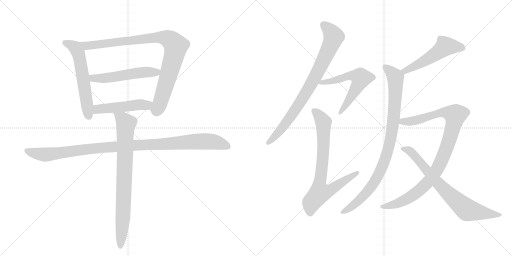
t = 0.00 s
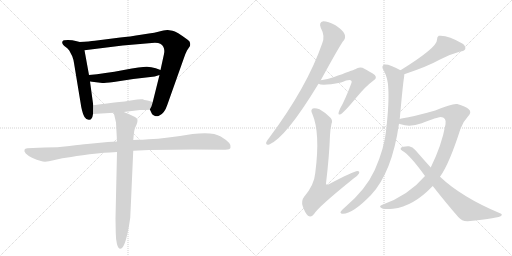
t = 2.24 s
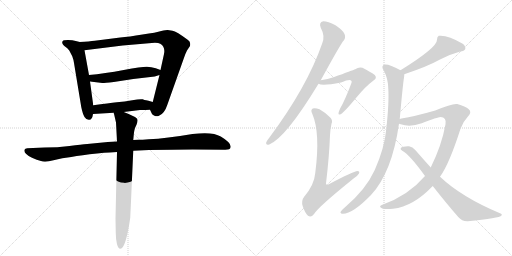
t = 4.47 s
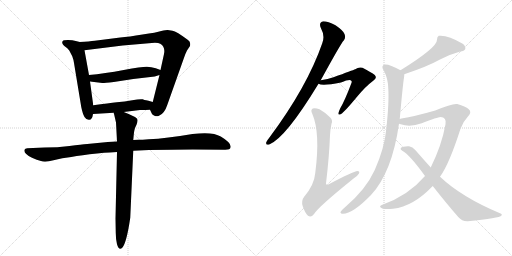
t = 6.71 s
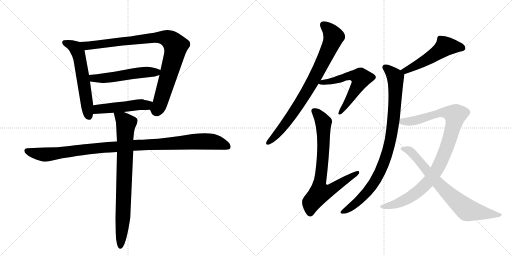
t = 8.95 s
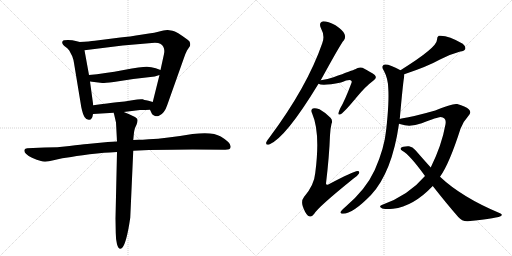
t = 11.18 s

The animated SVG that drew these frames (rendered in a browser with its animation timeline set to each time). Animation: 13 CSS @keyframes rules; one cycle of 11.18 s.

<svg version="1.1" viewBox="0 0 2048 1024" xmlns="http://www.w3.org/2000/svg">
  <g stroke="lightgray" stroke-dasharray="1,1" stroke-width="1" transform="scale(4, 4)">
    <line x1="0" y1="0" x2="256" y2="256"></line>
    <line x1="256" y1="0" x2="0" y2="256"></line>
    <line x1="128" y1="0" x2="128" y2="256"></line>
    <line x1="0" y1="128" x2="256" y2="128"></line>
    <line x1="256" y1="0" x2="512" y2="256"></line>
    <line x1="512" y1="0" x2="256" y2="256"></line>
    <line x1="384" y1="0" x2="384" y2="256"></line>
    <line x1="256" y1="128" x2="512" y2="128"></line>
  </g>
<g transform="scale(1, -1) translate(0, -850)">
   <style type="text/css">
    @keyframes keyframes0 {
      from {
       stroke: black;
       stroke-dashoffset: 584;
       stroke-width: 128;
       }
       66% {
       animation-timing-function: step-end;
       stroke: black;
       stroke-dashoffset: 0;
       stroke-width: 128;
       }
       to {
       stroke: black;
       stroke-width: 1024;
       }
       }
       #make-me-a-hanzi-animation-0 {
         animation: keyframes0 0.725260s both;
         animation-delay: 0.000000s;
         animation-timing-function: linear;
       }
    @keyframes keyframes1 {
      from {
       stroke: black;
       stroke-dashoffset: 929;
       stroke-width: 128;
       }
       75% {
       animation-timing-function: step-end;
       stroke: black;
       stroke-dashoffset: 0;
       stroke-width: 128;
       }
       to {
       stroke: black;
       stroke-width: 1024;
       }
       }
       #make-me-a-hanzi-animation-1 {
         animation: keyframes1 1.006022s both;
         animation-delay: 0.725260s;
         animation-timing-function: linear;
       }
    @keyframes keyframes2 {
      from {
       stroke: black;
       stroke-dashoffset: 533;
       stroke-width: 128;
       }
       63% {
       animation-timing-function: step-end;
       stroke: black;
       stroke-dashoffset: 0;
       stroke-width: 128;
       }
       to {
       stroke: black;
       stroke-width: 1024;
       }
       }
       #make-me-a-hanzi-animation-2 {
         animation: keyframes2 0.683757s both;
         animation-delay: 1.731283s;
         animation-timing-function: linear;
       }
    @keyframes keyframes3 {
      from {
       stroke: black;
       stroke-dashoffset: 491;
       stroke-width: 128;
       }
       62% {
       animation-timing-function: step-end;
       stroke: black;
       stroke-dashoffset: 0;
       stroke-width: 128;
       }
       to {
       stroke: black;
       stroke-width: 1024;
       }
       }
       #make-me-a-hanzi-animation-3 {
         animation: keyframes3 0.649577s both;
         animation-delay: 2.415039s;
         animation-timing-function: linear;
       }
    @keyframes keyframes4 {
      from {
       stroke: black;
       stroke-dashoffset: 1066;
       stroke-width: 128;
       }
       78% {
       animation-timing-function: step-end;
       stroke: black;
       stroke-dashoffset: 0;
       stroke-width: 128;
       }
       to {
       stroke: black;
       stroke-width: 1024;
       }
       }
       #make-me-a-hanzi-animation-4 {
         animation: keyframes4 1.117513s both;
         animation-delay: 3.064616s;
         animation-timing-function: linear;
       }
    @keyframes keyframes5 {
      from {
       stroke: black;
       stroke-dashoffset: 801;
       stroke-width: 128;
       }
       72% {
       animation-timing-function: step-end;
       stroke: black;
       stroke-dashoffset: 0;
       stroke-width: 128;
       }
       to {
       stroke: black;
       stroke-width: 1024;
       }
       }
       #make-me-a-hanzi-animation-5 {
         animation: keyframes5 0.901855s both;
         animation-delay: 4.182129s;
         animation-timing-function: linear;
       }
    @keyframes keyframes6 {
      from {
       stroke: black;
       stroke-dashoffset: 817;
       stroke-width: 128;
       }
       73% {
       animation-timing-function: step-end;
       stroke: black;
       stroke-dashoffset: 0;
       stroke-width: 128;
       }
       to {
       stroke: black;
       stroke-width: 1024;
       }
       }
       #make-me-a-hanzi-animation-6 {
         animation: keyframes6 0.914876s both;
         animation-delay: 5.083984s;
         animation-timing-function: linear;
       }
    @keyframes keyframes7 {
      from {
       stroke: black;
       stroke-dashoffset: 586;
       stroke-width: 128;
       }
       66% {
       animation-timing-function: step-end;
       stroke: black;
       stroke-dashoffset: 0;
       stroke-width: 128;
       }
       to {
       stroke: black;
       stroke-width: 1024;
       }
       }
       #make-me-a-hanzi-animation-7 {
         animation: keyframes7 0.726888s both;
         animation-delay: 5.998861s;
         animation-timing-function: linear;
       }
    @keyframes keyframes8 {
      from {
       stroke: black;
       stroke-dashoffset: 763;
       stroke-width: 128;
       }
       71% {
       animation-timing-function: step-end;
       stroke: black;
       stroke-dashoffset: 0;
       stroke-width: 128;
       }
       to {
       stroke: black;
       stroke-width: 1024;
       }
       }
       #make-me-a-hanzi-animation-8 {
         animation: keyframes8 0.870931s both;
         animation-delay: 6.725749s;
         animation-timing-function: linear;
       }
    @keyframes keyframes9 {
      from {
       stroke: black;
       stroke-dashoffset: 521;
       stroke-width: 128;
       }
       63% {
       animation-timing-function: step-end;
       stroke: black;
       stroke-dashoffset: 0;
       stroke-width: 128;
       }
       to {
       stroke: black;
       stroke-width: 1024;
       }
       }
       #make-me-a-hanzi-animation-9 {
         animation: keyframes9 0.673991s both;
         animation-delay: 7.596680s;
         animation-timing-function: linear;
       }
    @keyframes keyframes10 {
      from {
       stroke: black;
       stroke-dashoffset: 920;
       stroke-width: 128;
       }
       75% {
       animation-timing-function: step-end;
       stroke: black;
       stroke-dashoffset: 0;
       stroke-width: 128;
       }
       to {
       stroke: black;
       stroke-width: 1024;
       }
       }
       #make-me-a-hanzi-animation-10 {
         animation: keyframes10 0.998698s both;
         animation-delay: 8.270671s;
         animation-timing-function: linear;
       }
    @keyframes keyframes11 {
      from {
       stroke: black;
       stroke-dashoffset: 985;
       stroke-width: 128;
       }
       76% {
       animation-timing-function: step-end;
       stroke: black;
       stroke-dashoffset: 0;
       stroke-width: 128;
       }
       to {
       stroke: black;
       stroke-width: 1024;
       }
       }
       #make-me-a-hanzi-animation-11 {
         animation: keyframes11 1.051595s both;
         animation-delay: 9.269368s;
         animation-timing-function: linear;
       }
    @keyframes keyframes12 {
      from {
       stroke: black;
       stroke-dashoffset: 750;
       stroke-width: 128;
       }
       71% {
       animation-timing-function: step-end;
       stroke: black;
       stroke-dashoffset: 0;
       stroke-width: 128;
       }
       to {
       stroke: black;
       stroke-width: 1024;
       }
       }
       #make-me-a-hanzi-animation-12 {
         animation: keyframes12 0.860352s both;
         animation-delay: 10.320964s;
         animation-timing-function: linear;
       }
</style>
<path d="M 319 682 L 303 686 Q 291 690 272 690 Q 253 690 251 686 Q 243 675 264 661 Q 270 657 277 648 L 289 625 Q 294 612 296 598 L 325 422 Q 331 393 338 382 Q 345 370 357 371 Q 369 371 372 394 L 373 429 L 360 524 L 356 550 L 338 649 C 333 679 333 679 319 682 Z" fill="lightgray"></path> 
<path d="M 600 411 L 607 396 Q 609 391 618 387 Q 627 383 636 387 Q 658 396 669 430 L 735 616 Q 742 637 748 648 L 760 666 Q 764 683 752 690 Q 705 725 690 727 L 671 730 Q 668 731 645 726 Q 626 720 570 712 Q 515 703 481 700 L 379 687 Q 358 684 319 682 C 289 680 308 645 338 649 L 491 668 L 607 678 Q 632 680 641 675 Q 662 663 656 634 L 642 570 L 638 550 L 611 442 C 604 413 598 415 600 411 Z" fill="lightgray"></path> 
<path d="M 642 570 L 623 577 Q 605 582 588 583 Q 572 584 495 570 Q 418 556 356 550 C 326 547 330 528 360 524 L 409 518 Q 411 517 455 522 L 533 534 L 619 544 L 638 550 C 667 559 669 560 642 570 Z" fill="lightgray"></path> 
<path d="M 495 402 L 560 410 Q 584 410 600 411 C 630 413 640 434 611 442 L 594 447 Q 573 451 571 453 Q 559 455 529 449 Q 499 443 467 441 Q 436 438 373 429 C 343 425 342 392 372 394 L 455 399 L 495 402 Z" fill="lightgray"></path> 
<path d="M 468 284 L 431 282 L 349 274 Q 327 272 278 266 Q 230 260 178 260 L 109 257 Q 100 256 98 251 Q 93 237 128 219 Q 148 210 164 206 Q 180 199 214 209 Q 249 218 285 222 Q 326 230 388 236 Q 450 242 468 242 L 533 247 L 596 250 L 689 251 Q 723 252 771 252 L 901 251 Q 921 251 922 260 Q 928 277 883 304 Q 852 324 770 314 Q 665 296 595 293 L 571 291 Q 543 292 533 290 L 468 284 Z" fill="lightgray"></path> 
<path d="M 455 399 L 464 360 L 468 284 L 468 242 L 462 -24 L 463 -81 Q 463 -106 468 -127 Q 476 -154 489 -141 Q 506 -123 521 -21 L 533 247 L 533 290 L 535 311 Q 536 326 540 338 L 546 351 Q 551 365 550 371 Q 550 381 495 402 C 467 413 450 420 455 399 Z" fill="lightgray"></path> 
<path d="M 1283 529 Q 1365 679 1375 688 Q 1384 700 1378 714 Q 1374 727 1342 749 Q 1312 765 1293 765 Q 1274 761 1283 739 Q 1301 706 1289 677 Q 1229 503 1077 299 Q 1067 287 1065 281 Q 1062 268 1077 272 Q 1143 299 1274 515 L 1283 529 Z" fill="lightgray"></path> 
<path d="M 1274 515 Q 1289 505 1364 520 Q 1400 535 1405 527 Q 1409 524 1405 516 Q 1380 449 1361 417 Q 1355 404 1354 398 Q 1353 388 1364 394 Q 1376 400 1429 464 Q 1462 504 1494 528 Q 1510 538 1499 550 Q 1486 560 1450 579 Q 1434 583 1421 573 Q 1411 569 1334 541 Q 1312 534 1283 529 C 1253 524 1249 523 1274 515 Z" fill="lightgray"></path> 
<path d="M 1326 355 Q 1332 368 1322 379 Q 1300 401 1278 413 Q 1260 420 1251 416 Q 1241 410 1249 395 Q 1282 319 1261 158 Q 1257 110 1216 62 Q 1204 47 1211 25 Q 1220 -2 1232 -13 Q 1245 -22 1257 -5 Q 1273 22 1413 135 Q 1431 147 1436 156 Q 1440 166 1430 166 Q 1414 165 1315 113 Q 1305 107 1304 116 Q 1317 225 1320 309 Q 1321 334 1326 355 Z" fill="lightgray"></path> 
<path d="M 1617 553 Q 1710 584 1760 612 Q 1803 634 1841 644 Q 1857 645 1861 654 Q 1864 664 1851 675 Q 1791 711 1755 707 Q 1748 703 1748 691 Q 1749 660 1602 569 C 1577 553 1589 543 1617 553 Z" fill="lightgray"></path> 
<path d="M 1599 374 Q 1612 519 1616 539 Q 1617 546 1617 553 C 1618 561 1618 561 1602 569 Q 1556 594 1540 592 Q 1521 588 1536 566 Q 1552 536 1553 497 Q 1557 443 1545 333 Q 1538 258 1499 170 Q 1463 91 1380 21 Q 1365 8 1362 2 Q 1361 -5 1372 -5 Q 1411 -5 1484 70 Q 1568 160 1596 355 L 1599 374 Z" fill="lightgray"></path> 
<path d="M 1760 143 Q 1797 194 1842 335 Q 1852 363 1871 383 Q 1889 401 1875 413 Q 1862 425 1829 434 Q 1811 438 1741 408 Q 1657 384 1606 376 Q 1602 376 1599 374 C 1570 368 1567 363 1596 355 Q 1600 355 1603 353 Q 1640 340 1687 357 Q 1751 382 1762 382 Q 1787 381 1782 353 Q 1767 269 1723 180 L 1700 146 Q 1634 68 1527 30 Q 1514 24 1526 18 Q 1532 12 1572 15 Q 1653 24 1731 106 L 1760 143 Z" fill="lightgray"></path> 
<path d="M 1731 106 Q 1785 37 1833 -18 Q 1848 -36 1871 -35 Q 1998 -23 2006 -12 Q 2010 -6 2000 -3 Q 1847 61 1760 143 L 1723 180 Q 1695 211 1661 250 Q 1651 263 1636 265 Q 1611 266 1603 258 Q 1600 252 1609 247 Q 1639 231 1700 146 L 1731 106 Z" fill="lightgray"></path> 
      <clipPath id="make-me-a-hanzi-clip-0">
      <path d="M 319 682 L 303 686 Q 291 690 272 690 Q 253 690 251 686 Q 243 675 264 661 Q 270 657 277 648 L 289 625 Q 294 612 296 598 L 325 422 Q 331 393 338 382 Q 345 370 357 371 Q 369 371 372 394 L 373 429 L 360 524 L 356 550 L 338 649 C 333 679 333 679 319 682 Z" fill="lightgray"></path>
      </clipPath>
      <path clip-path="url(#make-me-a-hanzi-clip-0)" d="M 258 680 L 301 659 L 312 641 L 355 386 " fill="none" id="make-me-a-hanzi-animation-0" stroke-dasharray="456 912" stroke-linecap="round"></path>

      <clipPath id="make-me-a-hanzi-clip-1">
      <path d="M 600 411 L 607 396 Q 609 391 618 387 Q 627 383 636 387 Q 658 396 669 430 L 735 616 Q 742 637 748 648 L 760 666 Q 764 683 752 690 Q 705 725 690 727 L 671 730 Q 668 731 645 726 Q 626 720 570 712 Q 515 703 481 700 L 379 687 Q 358 684 319 682 C 289 680 308 645 338 649 L 491 668 L 607 678 Q 632 680 641 675 Q 662 663 656 634 L 642 570 L 638 550 L 611 442 C 604 413 598 415 600 411 Z" fill="lightgray"></path>
      </clipPath>
      <path clip-path="url(#make-me-a-hanzi-clip-1)" d="M 328 680 L 348 668 L 635 701 L 660 699 L 685 687 L 703 665 L 694 619 L 639 433 L 628 412 L 613 412 " fill="none" id="make-me-a-hanzi-animation-1" stroke-dasharray="801 1602" stroke-linecap="round"></path>

      <clipPath id="make-me-a-hanzi-clip-2">
      <path d="M 642 570 L 623 577 Q 605 582 588 583 Q 572 584 495 570 Q 418 556 356 550 C 326 547 330 528 360 524 L 409 518 Q 411 517 455 522 L 533 534 L 619 544 L 638 550 C 667 559 669 560 642 570 Z" fill="lightgray"></path>
      </clipPath>
      <path clip-path="url(#make-me-a-hanzi-clip-2)" d="M 364 545 L 373 537 L 441 539 L 510 553 L 626 561 L 635 566 " fill="none" id="make-me-a-hanzi-animation-2" stroke-dasharray="405 810" stroke-linecap="round"></path>

      <clipPath id="make-me-a-hanzi-clip-3">
      <path d="M 495 402 L 560 410 Q 584 410 600 411 C 630 413 640 434 611 442 L 594 447 Q 573 451 571 453 Q 559 455 529 449 Q 499 443 467 441 Q 436 438 373 429 C 343 425 342 392 372 394 L 455 399 L 495 402 Z" fill="lightgray"></path>
      </clipPath>
      <path clip-path="url(#make-me-a-hanzi-clip-3)" d="M 379 400 L 392 413 L 556 432 L 586 429 L 605 438 " fill="none" id="make-me-a-hanzi-animation-3" stroke-dasharray="363 726" stroke-linecap="round"></path>

      <clipPath id="make-me-a-hanzi-clip-4">
      <path d="M 468 284 L 431 282 L 349 274 Q 327 272 278 266 Q 230 260 178 260 L 109 257 Q 100 256 98 251 Q 93 237 128 219 Q 148 210 164 206 Q 180 199 214 209 Q 249 218 285 222 Q 326 230 388 236 Q 450 242 468 242 L 533 247 L 596 250 L 689 251 Q 723 252 771 252 L 901 251 Q 921 251 922 260 Q 928 277 883 304 Q 852 324 770 314 Q 665 296 595 293 L 571 291 Q 543 292 533 290 L 468 284 Z" fill="lightgray"></path>
      </clipPath>
      <path clip-path="url(#make-me-a-hanzi-clip-4)" d="M 107 247 L 180 231 L 426 261 L 801 285 L 859 282 L 910 264 " fill="none" id="make-me-a-hanzi-animation-4" stroke-dasharray="938 1876" stroke-linecap="round"></path>

      <clipPath id="make-me-a-hanzi-clip-5">
      <path d="M 455 399 L 464 360 L 468 284 L 468 242 L 462 -24 L 463 -81 Q 463 -106 468 -127 Q 476 -154 489 -141 Q 506 -123 521 -21 L 533 247 L 533 290 L 535 311 Q 536 326 540 338 L 546 351 Q 551 365 550 371 Q 550 381 495 402 C 467 413 450 420 455 399 Z" fill="lightgray"></path>
      </clipPath>
      <path clip-path="url(#make-me-a-hanzi-clip-5)" d="M 462 394 L 496 369 L 504 354 L 493 4 L 480 -131 " fill="none" id="make-me-a-hanzi-animation-5" stroke-dasharray="673 1346" stroke-linecap="round"></path>

      <clipPath id="make-me-a-hanzi-clip-6">
      <path d="M 1283 529 Q 1365 679 1375 688 Q 1384 700 1378 714 Q 1374 727 1342 749 Q 1312 765 1293 765 Q 1274 761 1283 739 Q 1301 706 1289 677 Q 1229 503 1077 299 Q 1067 287 1065 281 Q 1062 268 1077 272 Q 1143 299 1274 515 L 1283 529 Z" fill="lightgray"></path>
      </clipPath>
      <path clip-path="url(#make-me-a-hanzi-clip-6)" d="M 1295 749 L 1312 736 L 1335 703 L 1280 577 L 1179 407 L 1115 321 L 1074 281 " fill="none" id="make-me-a-hanzi-animation-6" stroke-dasharray="689 1378" stroke-linecap="round"></path>

      <clipPath id="make-me-a-hanzi-clip-7">
      <path d="M 1274 515 Q 1289 505 1364 520 Q 1400 535 1405 527 Q 1409 524 1405 516 Q 1380 449 1361 417 Q 1355 404 1354 398 Q 1353 388 1364 394 Q 1376 400 1429 464 Q 1462 504 1494 528 Q 1510 538 1499 550 Q 1486 560 1450 579 Q 1434 583 1421 573 Q 1411 569 1334 541 Q 1312 534 1283 529 C 1253 524 1249 523 1274 515 Z" fill="lightgray"></path>
      </clipPath>
      <path clip-path="url(#make-me-a-hanzi-clip-7)" d="M 1279 517 L 1391 546 L 1420 547 L 1443 538 L 1395 445 L 1361 400 " fill="none" id="make-me-a-hanzi-animation-7" stroke-dasharray="458 916" stroke-linecap="round"></path>

      <clipPath id="make-me-a-hanzi-clip-8">
      <path d="M 1326 355 Q 1332 368 1322 379 Q 1300 401 1278 413 Q 1260 420 1251 416 Q 1241 410 1249 395 Q 1282 319 1261 158 Q 1257 110 1216 62 Q 1204 47 1211 25 Q 1220 -2 1232 -13 Q 1245 -22 1257 -5 Q 1273 22 1413 135 Q 1431 147 1436 156 Q 1440 166 1430 166 Q 1414 165 1315 113 Q 1305 107 1304 116 Q 1317 225 1320 309 Q 1321 334 1326 355 Z" fill="lightgray"></path>
      </clipPath>
      <path clip-path="url(#make-me-a-hanzi-clip-8)" d="M 1258 405 L 1280 383 L 1294 354 L 1293 235 L 1277 115 L 1282 80 L 1321 89 L 1429 158 " fill="none" id="make-me-a-hanzi-animation-8" stroke-dasharray="635 1270" stroke-linecap="round"></path>

      <clipPath id="make-me-a-hanzi-clip-9">
      <path d="M 1617 553 Q 1710 584 1760 612 Q 1803 634 1841 644 Q 1857 645 1861 654 Q 1864 664 1851 675 Q 1791 711 1755 707 Q 1748 703 1748 691 Q 1749 660 1602 569 C 1577 553 1589 543 1617 553 Z" fill="lightgray"></path>
      </clipPath>
      <path clip-path="url(#make-me-a-hanzi-clip-9)" d="M 1850 658 L 1833 664 L 1780 664 L 1742 633 L 1655 582 L 1623 569 L 1615 574 " fill="none" id="make-me-a-hanzi-animation-9" stroke-dasharray="393 786" stroke-linecap="round"></path>

      <clipPath id="make-me-a-hanzi-clip-10">
      <path d="M 1599 374 Q 1612 519 1616 539 Q 1617 546 1617 553 C 1618 561 1618 561 1602 569 Q 1556 594 1540 592 Q 1521 588 1536 566 Q 1552 536 1553 497 Q 1557 443 1545 333 Q 1538 258 1499 170 Q 1463 91 1380 21 Q 1365 8 1362 2 Q 1361 -5 1372 -5 Q 1411 -5 1484 70 Q 1568 160 1596 355 L 1599 374 Z" fill="lightgray"></path>
      </clipPath>
      <path clip-path="url(#make-me-a-hanzi-clip-10)" d="M 1542 578 L 1579 546 L 1582 536 L 1577 389 L 1551 245 L 1526 174 L 1488 106 L 1423 36 L 1370 2 " fill="none" id="make-me-a-hanzi-animation-10" stroke-dasharray="792 1584" stroke-linecap="round"></path>

      <clipPath id="make-me-a-hanzi-clip-11">
      <path d="M 1760 143 Q 1797 194 1842 335 Q 1852 363 1871 383 Q 1889 401 1875 413 Q 1862 425 1829 434 Q 1811 438 1741 408 Q 1657 384 1606 376 Q 1602 376 1599 374 C 1570 368 1567 363 1596 355 Q 1600 355 1603 353 Q 1640 340 1687 357 Q 1751 382 1762 382 Q 1787 381 1782 353 Q 1767 269 1723 180 L 1700 146 Q 1634 68 1527 30 Q 1514 24 1526 18 Q 1532 12 1572 15 Q 1653 24 1731 106 L 1760 143 Z" fill="lightgray"></path>
      </clipPath>
      <path clip-path="url(#make-me-a-hanzi-clip-11)" d="M 1601 359 L 1694 375 L 1757 400 L 1780 401 L 1821 390 L 1783 248 L 1750 176 L 1717 127 L 1624 51 L 1560 26 L 1533 23 " fill="none" id="make-me-a-hanzi-animation-11" stroke-dasharray="857 1714" stroke-linecap="round"></path>

      <clipPath id="make-me-a-hanzi-clip-12">
      <path d="M 1731 106 Q 1785 37 1833 -18 Q 1848 -36 1871 -35 Q 1998 -23 2006 -12 Q 2010 -6 2000 -3 Q 1847 61 1760 143 L 1723 180 Q 1695 211 1661 250 Q 1651 263 1636 265 Q 1611 266 1603 258 Q 1600 252 1609 247 Q 1639 231 1700 146 L 1731 106 Z" fill="lightgray"></path>
      </clipPath>
      <path clip-path="url(#make-me-a-hanzi-clip-12)" d="M 1610 255 L 1644 243 L 1754 114 L 1868 10 L 2001 -9 " fill="none" id="make-me-a-hanzi-animation-12" stroke-dasharray="622 1244" stroke-linecap="round"></path>

</g>
</svg>
